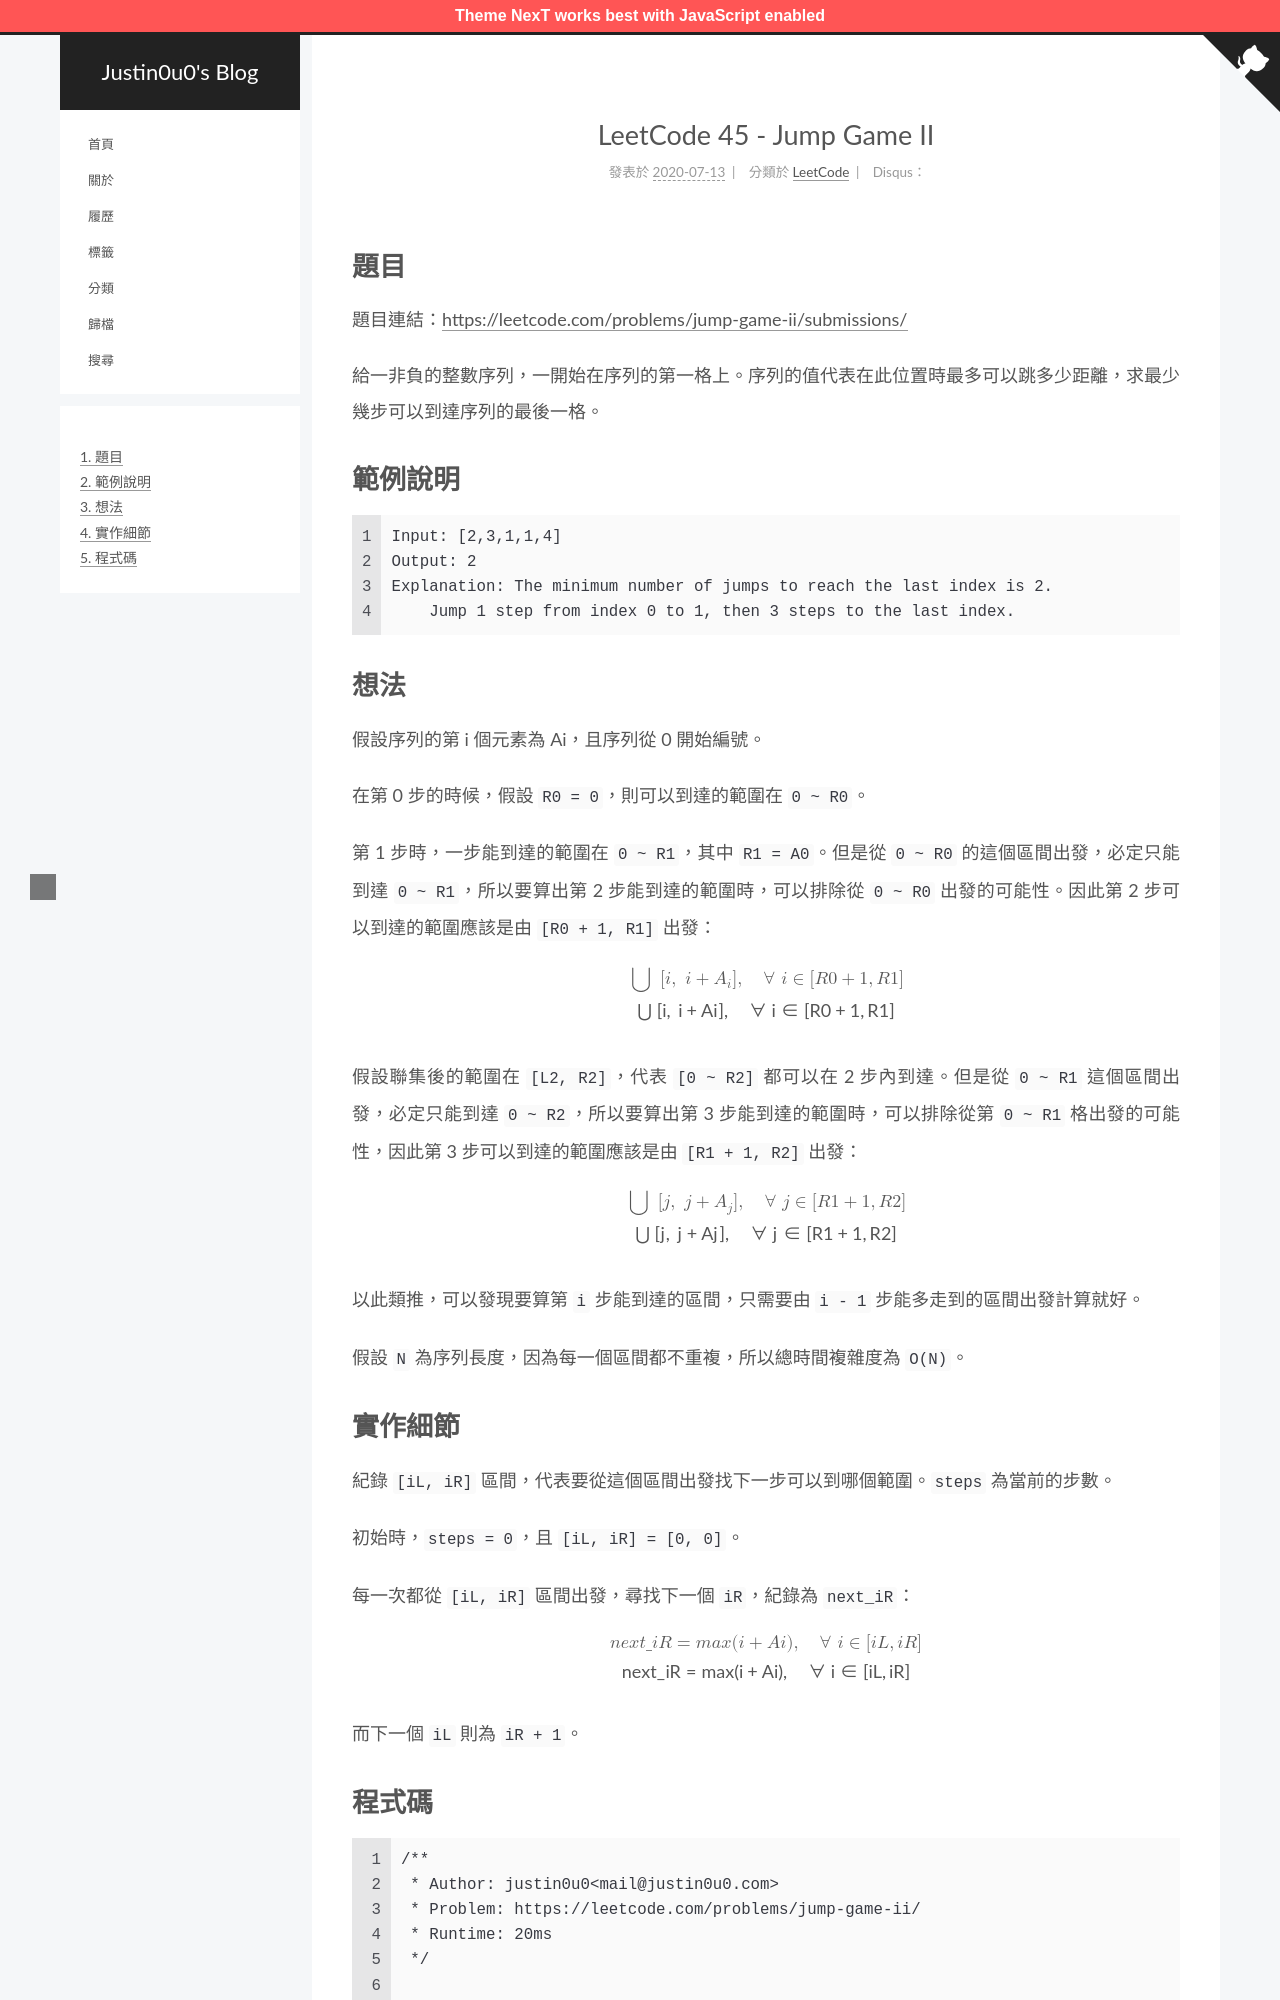

repository: justin0u0/blog · page: LeetCode-Jump-Game-II/index.html · generator: jekyll

---
title: LeetCode 45 - Jump Game II
tags:
  - LeetCode
  - Greedy（貪心）
categories: LeetCode
date: 2020-07-13 10:48:31
mathjax: true
---

# 題目
題目連結：[https://leetcode.com/problems/jump-game-ii/submissions/](https://leetcode.com/problems/jump-game-ii/submissions/)

給一非負的整數序列，一開始在序列的第一格上。序列的值代表在此位置時最多可以跳多少距離，求最少幾步可以到達序列的最後一格。

# 範例說明

```
Input: [2,3,1,1,4]
Output: 2
Explanation: The minimum number of jumps to reach the last index is 2.
    Jump 1 step from index 0 to 1, then 3 steps to the last index.
```

<!-- More -->

# 想法
假設序列的第 i 個元素為 Ai，且序列從 0 開始編號。

在第 0 步的時候，假設 `R0 = 0`，則可以到達的範圍在 `0 ~ R0`。

第 1 步時，一步能到達的範圍在 `0 ~ R1`，其中 `R1 = A0`。但是從 `0 ~ R0` 的這個區間出發，必定只能到達 `0 ~ R1`，所以要算出第 2 步能到達的範圍時，可以排除從 `0 ~ R0` 出發的可能性。因此第 2 步可以到達的範圍應該是由 `[R0 + 1, R1]` 出發：

$$\bigcup\ [i,\ i+A_i],\quad\forall\ i\in [R0+1, R1]$$

假設聯集後的範圍在 `[L2, R2]`，代表 `[0 ~ R2]` 都可以在 2 步內到達。但是從 `0 ~ R1` 這個區間出發，必定只能到達 `0 ~ R2`，所以要算出第 3 步能到達的範圍時，可以排除從第 `0 ~ R1` 格出發的可能性，因此第 3 步可以到達的範圍應該是由 `[R1 + 1, R2]` 出發：

$$\bigcup\ [j,\ j+A_j],\quad\forall\ j\in [R1+1, R2]$$

以此類推，可以發現要算第 `i` 步能到達的區間，只需要由 `i - 1` 步能多走到的區間出發計算就好。

假設 `N` 為序列長度，因為每一個區間都不重複，所以總時間複雜度為 `O(N)`。
